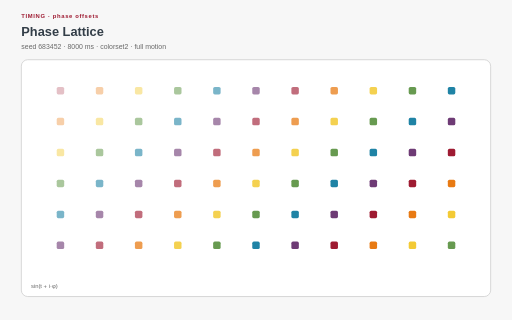
t = 0.00 s
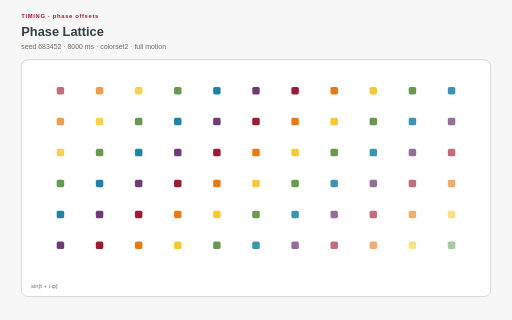
t = 2.00 s
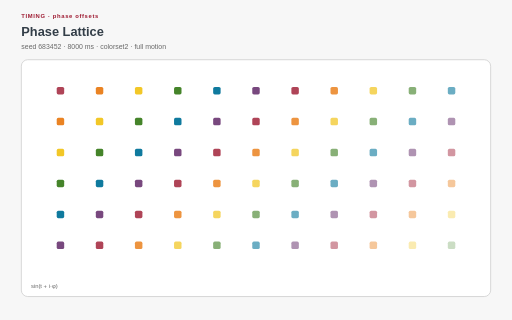
t = 3.00 s
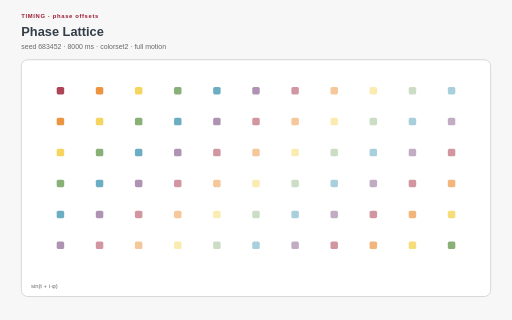
t = 5.00 s
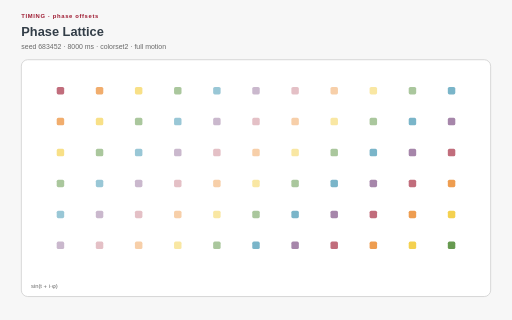
t = 6.00 s
t = 8.00 s: frame unchanged from t = 0.00 s, image omitted

The animated SVG that drew these frames (rendered in a browser with its animation timeline set to each time). Animation: 66 SMIL elements (animate=66), 17 CSS @keyframes rules; one cycle of 8.00 s, repeats indefinitely.

<?xml version="1.0" encoding="UTF-8"?>
<svg xmlns="http://www.w3.org/2000/svg" xmlns:xlink="http://www.w3.org/1999/xlink" viewBox="0 0 960 600" width="960" height="600" role="img" aria-labelledby="phase-lattice-title phase-lattice-desc" data-procedural-svg-version="1" data-pattern-id="procedural-svg-phase-lattice" data-example-id="phase-lattice" data-family="timing" data-renderer="timing" data-variant="1" data-seed="683452" data-palette="colorset2" data-motion="full" data-motion-engine="smil" data-duration-ms="8000" data-loop="true" data-loop-contract="master-phase" data-reduced-motion-fallback="layered" data-driver="SMIL values" data-technique="phase offsets" data-deterministic="true" data-standalone="true" data-parameter-hash="e7179f6d7752cfb494e5156445abead49bbd9634c539378c1cd5a8ffc1e1a81d">
  <title id="phase-lattice-title">Phase Lattice</title>
  <desc id="phase-lattice-desc">Phase-shifted cells expose how one periodic signal produces coherent lattice motion. Deterministic seed 683452; full motion.</desc>
  <style>:root{color-scheme:light}
*{box-sizing:border-box}
.psvg-panel{fill:#ffffff;stroke:#cfcfcf;stroke-width:1.5}
.psvg-guide{fill:none;stroke:#cfcfcf;stroke-width:2}
.psvg-title{font:700 24px Arial,sans-serif;fill:#333e48}
.psvg-subtitle{font:13px Arial,sans-serif;fill:#696969}
.psvg-kicker{font:700 11px Arial,sans-serif;letter-spacing:1.2px;fill:#9e1b32}
.psvg-label{font:600 13px Arial,sans-serif;fill:#333e48}
.psvg-node-label{font:700 10px Arial,sans-serif;fill:#ffffff;pointer-events:none}
.psvg-note{font:11px Arial,sans-serif;fill:#696969}
.psvg-cell,.psvg-art circle,.psvg-art rect,.psvg-art path,.psvg-art polygon{transform-box:fill-box;transform-origin:center}
.psvg-reduced-layer{display:none}

@keyframes psvg-wave{0%,100%{transform:scale(.72);opacity:.42}50%{transform:scale(1.28);opacity:1}}
@keyframes psvg-travel{0%,100%{transform:translateX(0)}50%{transform:translateX(var(--psvg-distance))}}
@keyframes psvg-travel-overshoot{0%,100%{transform:translateX(0)}8%,92%{transform:translateX(-14px)}45%,55%{transform:translateX(calc(var(--psvg-distance) + 18px))}50%{transform:translateX(var(--psvg-distance))}}
@keyframes psvg-travel-asymmetric{0%,100%{transform:translateX(0)}28%,66%{transform:translateX(var(--psvg-distance))}}
@keyframes psvg-crossfade-a{0%,100%{opacity:.18;transform:scale(.86)}50%{opacity:.78;transform:scale(1.06)}}
@keyframes psvg-crossfade-b{0%,100%{opacity:.78;transform:scale(1.06)}50%{opacity:.18;transform:scale(.86)}}
@keyframes psvg-parallax{0%,100%{transform:translateX(calc(var(--psvg-shift)*-1))}50%{transform:translateX(var(--psvg-shift))}}
@keyframes psvg-draw{0%,10%,100%{stroke-dasharray:1;stroke-dashoffset:1}55%,78%{stroke-dasharray:1;stroke-dashoffset:0}}
@keyframes psvg-conveyor{to{stroke-dashoffset:-1}}
@keyframes psvg-trim{0%{stroke-dasharray:.16 .84;stroke-dashoffset:.2}100%{stroke-dasharray:.16 .84;stroke-dashoffset:-.8}}
@keyframes psvg-ribbon{0%,100%{transform:translateX(-9px);opacity:.4}50%{transform:translateX(9px);opacity:.9}}
@keyframes psvg-contour{0%,100%{transform:scale(.88);opacity:.18}50%{transform:scale(1.1);opacity:.62}}
@keyframes psvg-cell-state{0%,100%{opacity:.28}50%{opacity:.95}}
@keyframes psvg-rd{0%,100%{opacity:.35}50%{opacity:1}}
@keyframes psvg-seed{0%,8%,100%{transform:scale(.35);opacity:.25}48%,78%{transform:scale(1);opacity:1}}
@keyframes psvg-tile-wave{0%,100%{transform:scale(.72) rotate(0deg);opacity:.32}50%{transform:scale(1.12) rotate(45deg);opacity:.92}}
@keyframes psvg-state-card{0%,18%,100%{opacity:.38;transform:scale(.94)}35%,58%{opacity:1;transform:scale(1.08)}75%{opacity:.62;transform:scale(1)}}

@media(prefers-reduced-motion:reduce){.psvg-motion-layer{display:none!important}.psvg-reduced-layer{display:inline!important}*{animation:none!important}}</style>
  <rect width="960" height="600" fill="#f7f7f7"/>
  <text class="psvg-kicker" x="40" y="34">TIMING · phase offsets</text>
  <text class="psvg-title" x="40" y="68">Phase Lattice</text>
  <text class="psvg-subtitle" x="40" y="92">seed 683452 · 8000 ms · colorset2 · full motion</text>
  <g class="psvg-motion-layer" data-motion-layer="animated"><rect class="psvg-panel" x="40" y="112" width="880" height="444" rx="12"/><g class="psvg-art" data-role="procedural-art"><rect class="psvg-cell" x="106.333" y="163" width="14" height="14" rx="3" fill="#9e1b32" opacity="0.65"><animate attributeName="opacity" values="0.28;1;0.28" dur="8.000s" begin="0s" repeatCount="indefinite"/></rect><rect class="psvg-cell" x="179.667" y="163" width="14" height="14" rx="3" fill="#e77204" opacity="0.65"><animate attributeName="opacity" values="0.28;1;0.28" dur="8.000s" begin="-0.333s" repeatCount="indefinite"/></rect><rect class="psvg-cell" x="253" y="163" width="14" height="14" rx="3" fill="#f1c319" opacity="0.65"><animate attributeName="opacity" values="0.28;1;0.28" dur="8.000s" begin="-0.667s" repeatCount="indefinite"/></rect><rect class="psvg-cell" x="326.333" y="163" width="14" height="14" rx="3" fill="#45842a" opacity="0.65"><animate attributeName="opacity" values="0.28;1;0.28" dur="8.000s" begin="-1s" repeatCount="indefinite"/></rect><rect class="psvg-cell" x="399.667" y="163" width="14" height="14" rx="3" fill="#007298" opacity="0.65"><animate attributeName="opacity" values="0.28;1;0.28" dur="8.000s" begin="-1.333s" repeatCount="indefinite"/></rect><rect class="psvg-cell" x="473" y="163" width="14" height="14" rx="3" fill="#652f6c" opacity="0.65"><animate attributeName="opacity" values="0.28;1;0.28" dur="8.000s" begin="-1.667s" repeatCount="indefinite"/></rect><rect class="psvg-cell" x="546.333" y="163" width="14" height="14" rx="3" fill="#9e1b32" opacity="0.65"><animate attributeName="opacity" values="0.28;1;0.28" dur="8.000s" begin="-2s" repeatCount="indefinite"/></rect><rect class="psvg-cell" x="619.667" y="163" width="14" height="14" rx="3" fill="#e77204" opacity="0.65"><animate attributeName="opacity" values="0.28;1;0.28" dur="8.000s" begin="-2.333s" repeatCount="indefinite"/></rect><rect class="psvg-cell" x="693" y="163" width="14" height="14" rx="3" fill="#f1c319" opacity="0.65"><animate attributeName="opacity" values="0.28;1;0.28" dur="8.000s" begin="-2.667s" repeatCount="indefinite"/></rect><rect class="psvg-cell" x="766.333" y="163" width="14" height="14" rx="3" fill="#45842a" opacity="0.65"><animate attributeName="opacity" values="0.28;1;0.28" dur="8.000s" begin="-3s" repeatCount="indefinite"/></rect><rect class="psvg-cell" x="839.667" y="163" width="14" height="14" rx="3" fill="#007298" opacity="0.65"><animate attributeName="opacity" values="0.28;1;0.28" dur="8.000s" begin="-3.333s" repeatCount="indefinite"/></rect><rect class="psvg-cell" x="106.333" y="221" width="14" height="14" rx="3" fill="#e77204" opacity="0.65"><animate attributeName="opacity" values="0.28;1;0.28" dur="8.000s" begin="-0.333s" repeatCount="indefinite"/></rect><rect class="psvg-cell" x="179.667" y="221" width="14" height="14" rx="3" fill="#f1c319" opacity="0.65"><animate attributeName="opacity" values="0.28;1;0.28" dur="8.000s" begin="-0.667s" repeatCount="indefinite"/></rect><rect class="psvg-cell" x="253" y="221" width="14" height="14" rx="3" fill="#45842a" opacity="0.65"><animate attributeName="opacity" values="0.28;1;0.28" dur="8.000s" begin="-1s" repeatCount="indefinite"/></rect><rect class="psvg-cell" x="326.333" y="221" width="14" height="14" rx="3" fill="#007298" opacity="0.65"><animate attributeName="opacity" values="0.28;1;0.28" dur="8.000s" begin="-1.333s" repeatCount="indefinite"/></rect><rect class="psvg-cell" x="399.667" y="221" width="14" height="14" rx="3" fill="#652f6c" opacity="0.65"><animate attributeName="opacity" values="0.28;1;0.28" dur="8.000s" begin="-1.667s" repeatCount="indefinite"/></rect><rect class="psvg-cell" x="473" y="221" width="14" height="14" rx="3" fill="#9e1b32" opacity="0.65"><animate attributeName="opacity" values="0.28;1;0.28" dur="8.000s" begin="-2s" repeatCount="indefinite"/></rect><rect class="psvg-cell" x="546.333" y="221" width="14" height="14" rx="3" fill="#e77204" opacity="0.65"><animate attributeName="opacity" values="0.28;1;0.28" dur="8.000s" begin="-2.333s" repeatCount="indefinite"/></rect><rect class="psvg-cell" x="619.667" y="221" width="14" height="14" rx="3" fill="#f1c319" opacity="0.65"><animate attributeName="opacity" values="0.28;1;0.28" dur="8.000s" begin="-2.667s" repeatCount="indefinite"/></rect><rect class="psvg-cell" x="693" y="221" width="14" height="14" rx="3" fill="#45842a" opacity="0.65"><animate attributeName="opacity" values="0.28;1;0.28" dur="8.000s" begin="-3s" repeatCount="indefinite"/></rect><rect class="psvg-cell" x="766.333" y="221" width="14" height="14" rx="3" fill="#007298" opacity="0.65"><animate attributeName="opacity" values="0.28;1;0.28" dur="8.000s" begin="-3.333s" repeatCount="indefinite"/></rect><rect class="psvg-cell" x="839.667" y="221" width="14" height="14" rx="3" fill="#652f6c" opacity="0.65"><animate attributeName="opacity" values="0.28;1;0.28" dur="8.000s" begin="-3.667s" repeatCount="indefinite"/></rect><rect class="psvg-cell" x="106.333" y="279" width="14" height="14" rx="3" fill="#f1c319" opacity="0.65"><animate attributeName="opacity" values="0.28;1;0.28" dur="8.000s" begin="-0.667s" repeatCount="indefinite"/></rect><rect class="psvg-cell" x="179.667" y="279" width="14" height="14" rx="3" fill="#45842a" opacity="0.65"><animate attributeName="opacity" values="0.28;1;0.28" dur="8.000s" begin="-1s" repeatCount="indefinite"/></rect><rect class="psvg-cell" x="253" y="279" width="14" height="14" rx="3" fill="#007298" opacity="0.65"><animate attributeName="opacity" values="0.28;1;0.28" dur="8.000s" begin="-1.333s" repeatCount="indefinite"/></rect><rect class="psvg-cell" x="326.333" y="279" width="14" height="14" rx="3" fill="#652f6c" opacity="0.65"><animate attributeName="opacity" values="0.28;1;0.28" dur="8.000s" begin="-1.667s" repeatCount="indefinite"/></rect><rect class="psvg-cell" x="399.667" y="279" width="14" height="14" rx="3" fill="#9e1b32" opacity="0.65"><animate attributeName="opacity" values="0.28;1;0.28" dur="8.000s" begin="-2s" repeatCount="indefinite"/></rect><rect class="psvg-cell" x="473" y="279" width="14" height="14" rx="3" fill="#e77204" opacity="0.65"><animate attributeName="opacity" values="0.28;1;0.28" dur="8.000s" begin="-2.333s" repeatCount="indefinite"/></rect><rect class="psvg-cell" x="546.333" y="279" width="14" height="14" rx="3" fill="#f1c319" opacity="0.65"><animate attributeName="opacity" values="0.28;1;0.28" dur="8.000s" begin="-2.667s" repeatCount="indefinite"/></rect><rect class="psvg-cell" x="619.667" y="279" width="14" height="14" rx="3" fill="#45842a" opacity="0.65"><animate attributeName="opacity" values="0.28;1;0.28" dur="8.000s" begin="-3s" repeatCount="indefinite"/></rect><rect class="psvg-cell" x="693" y="279" width="14" height="14" rx="3" fill="#007298" opacity="0.65"><animate attributeName="opacity" values="0.28;1;0.28" dur="8.000s" begin="-3.333s" repeatCount="indefinite"/></rect><rect class="psvg-cell" x="766.333" y="279" width="14" height="14" rx="3" fill="#652f6c" opacity="0.65"><animate attributeName="opacity" values="0.28;1;0.28" dur="8.000s" begin="-3.667s" repeatCount="indefinite"/></rect><rect class="psvg-cell" x="839.667" y="279" width="14" height="14" rx="3" fill="#9e1b32" opacity="0.65"><animate attributeName="opacity" values="0.28;1;0.28" dur="8.000s" begin="-4s" repeatCount="indefinite"/></rect><rect class="psvg-cell" x="106.333" y="337" width="14" height="14" rx="3" fill="#45842a" opacity="0.65"><animate attributeName="opacity" values="0.28;1;0.28" dur="8.000s" begin="-1s" repeatCount="indefinite"/></rect><rect class="psvg-cell" x="179.667" y="337" width="14" height="14" rx="3" fill="#007298" opacity="0.65"><animate attributeName="opacity" values="0.28;1;0.28" dur="8.000s" begin="-1.333s" repeatCount="indefinite"/></rect><rect class="psvg-cell" x="253" y="337" width="14" height="14" rx="3" fill="#652f6c" opacity="0.65"><animate attributeName="opacity" values="0.28;1;0.28" dur="8.000s" begin="-1.667s" repeatCount="indefinite"/></rect><rect class="psvg-cell" x="326.333" y="337" width="14" height="14" rx="3" fill="#9e1b32" opacity="0.65"><animate attributeName="opacity" values="0.28;1;0.28" dur="8.000s" begin="-2s" repeatCount="indefinite"/></rect><rect class="psvg-cell" x="399.667" y="337" width="14" height="14" rx="3" fill="#e77204" opacity="0.65"><animate attributeName="opacity" values="0.28;1;0.28" dur="8.000s" begin="-2.333s" repeatCount="indefinite"/></rect><rect class="psvg-cell" x="473" y="337" width="14" height="14" rx="3" fill="#f1c319" opacity="0.65"><animate attributeName="opacity" values="0.28;1;0.28" dur="8.000s" begin="-2.667s" repeatCount="indefinite"/></rect><rect class="psvg-cell" x="546.333" y="337" width="14" height="14" rx="3" fill="#45842a" opacity="0.65"><animate attributeName="opacity" values="0.28;1;0.28" dur="8.000s" begin="-3s" repeatCount="indefinite"/></rect><rect class="psvg-cell" x="619.667" y="337" width="14" height="14" rx="3" fill="#007298" opacity="0.65"><animate attributeName="opacity" values="0.28;1;0.28" dur="8.000s" begin="-3.333s" repeatCount="indefinite"/></rect><rect class="psvg-cell" x="693" y="337" width="14" height="14" rx="3" fill="#652f6c" opacity="0.65"><animate attributeName="opacity" values="0.28;1;0.28" dur="8.000s" begin="-3.667s" repeatCount="indefinite"/></rect><rect class="psvg-cell" x="766.333" y="337" width="14" height="14" rx="3" fill="#9e1b32" opacity="0.65"><animate attributeName="opacity" values="0.28;1;0.28" dur="8.000s" begin="-4s" repeatCount="indefinite"/></rect><rect class="psvg-cell" x="839.667" y="337" width="14" height="14" rx="3" fill="#e77204" opacity="0.65"><animate attributeName="opacity" values="0.28;1;0.28" dur="8.000s" begin="-4.333s" repeatCount="indefinite"/></rect><rect class="psvg-cell" x="106.333" y="395" width="14" height="14" rx="3" fill="#007298" opacity="0.65"><animate attributeName="opacity" values="0.28;1;0.28" dur="8.000s" begin="-1.333s" repeatCount="indefinite"/></rect><rect class="psvg-cell" x="179.667" y="395" width="14" height="14" rx="3" fill="#652f6c" opacity="0.65"><animate attributeName="opacity" values="0.28;1;0.28" dur="8.000s" begin="-1.667s" repeatCount="indefinite"/></rect><rect class="psvg-cell" x="253" y="395" width="14" height="14" rx="3" fill="#9e1b32" opacity="0.65"><animate attributeName="opacity" values="0.28;1;0.28" dur="8.000s" begin="-2s" repeatCount="indefinite"/></rect><rect class="psvg-cell" x="326.333" y="395" width="14" height="14" rx="3" fill="#e77204" opacity="0.65"><animate attributeName="opacity" values="0.28;1;0.28" dur="8.000s" begin="-2.333s" repeatCount="indefinite"/></rect><rect class="psvg-cell" x="399.667" y="395" width="14" height="14" rx="3" fill="#f1c319" opacity="0.65"><animate attributeName="opacity" values="0.28;1;0.28" dur="8.000s" begin="-2.667s" repeatCount="indefinite"/></rect><rect class="psvg-cell" x="473" y="395" width="14" height="14" rx="3" fill="#45842a" opacity="0.65"><animate attributeName="opacity" values="0.28;1;0.28" dur="8.000s" begin="-3s" repeatCount="indefinite"/></rect><rect class="psvg-cell" x="546.333" y="395" width="14" height="14" rx="3" fill="#007298" opacity="0.65"><animate attributeName="opacity" values="0.28;1;0.28" dur="8.000s" begin="-3.333s" repeatCount="indefinite"/></rect><rect class="psvg-cell" x="619.667" y="395" width="14" height="14" rx="3" fill="#652f6c" opacity="0.65"><animate attributeName="opacity" values="0.28;1;0.28" dur="8.000s" begin="-3.667s" repeatCount="indefinite"/></rect><rect class="psvg-cell" x="693" y="395" width="14" height="14" rx="3" fill="#9e1b32" opacity="0.65"><animate attributeName="opacity" values="0.28;1;0.28" dur="8.000s" begin="-4s" repeatCount="indefinite"/></rect><rect class="psvg-cell" x="766.333" y="395" width="14" height="14" rx="3" fill="#e77204" opacity="0.65"><animate attributeName="opacity" values="0.28;1;0.28" dur="8.000s" begin="-4.333s" repeatCount="indefinite"/></rect><rect class="psvg-cell" x="839.667" y="395" width="14" height="14" rx="3" fill="#f1c319" opacity="0.65"><animate attributeName="opacity" values="0.28;1;0.28" dur="8.000s" begin="-4.667s" repeatCount="indefinite"/></rect><rect class="psvg-cell" x="106.333" y="453" width="14" height="14" rx="3" fill="#652f6c" opacity="0.65"><animate attributeName="opacity" values="0.28;1;0.28" dur="8.000s" begin="-1.667s" repeatCount="indefinite"/></rect><rect class="psvg-cell" x="179.667" y="453" width="14" height="14" rx="3" fill="#9e1b32" opacity="0.65"><animate attributeName="opacity" values="0.28;1;0.28" dur="8.000s" begin="-2s" repeatCount="indefinite"/></rect><rect class="psvg-cell" x="253" y="453" width="14" height="14" rx="3" fill="#e77204" opacity="0.65"><animate attributeName="opacity" values="0.28;1;0.28" dur="8.000s" begin="-2.333s" repeatCount="indefinite"/></rect><rect class="psvg-cell" x="326.333" y="453" width="14" height="14" rx="3" fill="#f1c319" opacity="0.65"><animate attributeName="opacity" values="0.28;1;0.28" dur="8.000s" begin="-2.667s" repeatCount="indefinite"/></rect><rect class="psvg-cell" x="399.667" y="453" width="14" height="14" rx="3" fill="#45842a" opacity="0.65"><animate attributeName="opacity" values="0.28;1;0.28" dur="8.000s" begin="-3s" repeatCount="indefinite"/></rect><rect class="psvg-cell" x="473" y="453" width="14" height="14" rx="3" fill="#007298" opacity="0.65"><animate attributeName="opacity" values="0.28;1;0.28" dur="8.000s" begin="-3.333s" repeatCount="indefinite"/></rect><rect class="psvg-cell" x="546.333" y="453" width="14" height="14" rx="3" fill="#652f6c" opacity="0.65"><animate attributeName="opacity" values="0.28;1;0.28" dur="8.000s" begin="-3.667s" repeatCount="indefinite"/></rect><rect class="psvg-cell" x="619.667" y="453" width="14" height="14" rx="3" fill="#9e1b32" opacity="0.65"><animate attributeName="opacity" values="0.28;1;0.28" dur="8.000s" begin="-4s" repeatCount="indefinite"/></rect><rect class="psvg-cell" x="693" y="453" width="14" height="14" rx="3" fill="#e77204" opacity="0.65"><animate attributeName="opacity" values="0.28;1;0.28" dur="8.000s" begin="-4.333s" repeatCount="indefinite"/></rect><rect class="psvg-cell" x="766.333" y="453" width="14" height="14" rx="3" fill="#f1c319" opacity="0.65"><animate attributeName="opacity" values="0.28;1;0.28" dur="8.000s" begin="-4.667s" repeatCount="indefinite"/></rect><rect class="psvg-cell" x="839.667" y="453" width="14" height="14" rx="3" fill="#45842a" opacity="0.65"><animate attributeName="opacity" values="0.28;1;0.28" dur="8.000s" begin="-5s" repeatCount="indefinite"/></rect></g><text class="psvg-note" x="58" y="540">sin(t + i·φ)</text></g><g class="psvg-reduced-layer" data-motion-layer="reduced"><rect class="psvg-panel" x="40" y="112" width="880" height="444" rx="12"/><g class="psvg-art" data-role="procedural-art"><rect class="psvg-cell" x="106.333" y="163" width="14" height="14" rx="3" fill="#9e1b32" opacity="0.65"></rect><rect class="psvg-cell" x="179.667" y="163" width="14" height="14" rx="3" fill="#e77204" opacity="0.65"></rect><rect class="psvg-cell" x="253" y="163" width="14" height="14" rx="3" fill="#f1c319" opacity="0.65"></rect><rect class="psvg-cell" x="326.333" y="163" width="14" height="14" rx="3" fill="#45842a" opacity="0.65"></rect><rect class="psvg-cell" x="399.667" y="163" width="14" height="14" rx="3" fill="#007298" opacity="0.65"></rect><rect class="psvg-cell" x="473" y="163" width="14" height="14" rx="3" fill="#652f6c" opacity="0.65"></rect><rect class="psvg-cell" x="546.333" y="163" width="14" height="14" rx="3" fill="#9e1b32" opacity="0.65"></rect><rect class="psvg-cell" x="619.667" y="163" width="14" height="14" rx="3" fill="#e77204" opacity="0.65"></rect><rect class="psvg-cell" x="693" y="163" width="14" height="14" rx="3" fill="#f1c319" opacity="0.65"></rect><rect class="psvg-cell" x="766.333" y="163" width="14" height="14" rx="3" fill="#45842a" opacity="0.65"></rect><rect class="psvg-cell" x="839.667" y="163" width="14" height="14" rx="3" fill="#007298" opacity="0.65"></rect><rect class="psvg-cell" x="106.333" y="221" width="14" height="14" rx="3" fill="#e77204" opacity="0.65"></rect><rect class="psvg-cell" x="179.667" y="221" width="14" height="14" rx="3" fill="#f1c319" opacity="0.65"></rect><rect class="psvg-cell" x="253" y="221" width="14" height="14" rx="3" fill="#45842a" opacity="0.65"></rect><rect class="psvg-cell" x="326.333" y="221" width="14" height="14" rx="3" fill="#007298" opacity="0.65"></rect><rect class="psvg-cell" x="399.667" y="221" width="14" height="14" rx="3" fill="#652f6c" opacity="0.65"></rect><rect class="psvg-cell" x="473" y="221" width="14" height="14" rx="3" fill="#9e1b32" opacity="0.65"></rect><rect class="psvg-cell" x="546.333" y="221" width="14" height="14" rx="3" fill="#e77204" opacity="0.65"></rect><rect class="psvg-cell" x="619.667" y="221" width="14" height="14" rx="3" fill="#f1c319" opacity="0.65"></rect><rect class="psvg-cell" x="693" y="221" width="14" height="14" rx="3" fill="#45842a" opacity="0.65"></rect><rect class="psvg-cell" x="766.333" y="221" width="14" height="14" rx="3" fill="#007298" opacity="0.65"></rect><rect class="psvg-cell" x="839.667" y="221" width="14" height="14" rx="3" fill="#652f6c" opacity="0.65"></rect><rect class="psvg-cell" x="106.333" y="279" width="14" height="14" rx="3" fill="#f1c319" opacity="0.65"></rect><rect class="psvg-cell" x="179.667" y="279" width="14" height="14" rx="3" fill="#45842a" opacity="0.65"></rect><rect class="psvg-cell" x="253" y="279" width="14" height="14" rx="3" fill="#007298" opacity="0.65"></rect><rect class="psvg-cell" x="326.333" y="279" width="14" height="14" rx="3" fill="#652f6c" opacity="0.65"></rect><rect class="psvg-cell" x="399.667" y="279" width="14" height="14" rx="3" fill="#9e1b32" opacity="0.65"></rect><rect class="psvg-cell" x="473" y="279" width="14" height="14" rx="3" fill="#e77204" opacity="0.65"></rect><rect class="psvg-cell" x="546.333" y="279" width="14" height="14" rx="3" fill="#f1c319" opacity="0.65"></rect><rect class="psvg-cell" x="619.667" y="279" width="14" height="14" rx="3" fill="#45842a" opacity="0.65"></rect><rect class="psvg-cell" x="693" y="279" width="14" height="14" rx="3" fill="#007298" opacity="0.65"></rect><rect class="psvg-cell" x="766.333" y="279" width="14" height="14" rx="3" fill="#652f6c" opacity="0.65"></rect><rect class="psvg-cell" x="839.667" y="279" width="14" height="14" rx="3" fill="#9e1b32" opacity="0.65"></rect><rect class="psvg-cell" x="106.333" y="337" width="14" height="14" rx="3" fill="#45842a" opacity="0.65"></rect><rect class="psvg-cell" x="179.667" y="337" width="14" height="14" rx="3" fill="#007298" opacity="0.65"></rect><rect class="psvg-cell" x="253" y="337" width="14" height="14" rx="3" fill="#652f6c" opacity="0.65"></rect><rect class="psvg-cell" x="326.333" y="337" width="14" height="14" rx="3" fill="#9e1b32" opacity="0.65"></rect><rect class="psvg-cell" x="399.667" y="337" width="14" height="14" rx="3" fill="#e77204" opacity="0.65"></rect><rect class="psvg-cell" x="473" y="337" width="14" height="14" rx="3" fill="#f1c319" opacity="0.65"></rect><rect class="psvg-cell" x="546.333" y="337" width="14" height="14" rx="3" fill="#45842a" opacity="0.65"></rect><rect class="psvg-cell" x="619.667" y="337" width="14" height="14" rx="3" fill="#007298" opacity="0.65"></rect><rect class="psvg-cell" x="693" y="337" width="14" height="14" rx="3" fill="#652f6c" opacity="0.65"></rect><rect class="psvg-cell" x="766.333" y="337" width="14" height="14" rx="3" fill="#9e1b32" opacity="0.65"></rect><rect class="psvg-cell" x="839.667" y="337" width="14" height="14" rx="3" fill="#e77204" opacity="0.65"></rect><rect class="psvg-cell" x="106.333" y="395" width="14" height="14" rx="3" fill="#007298" opacity="0.65"></rect><rect class="psvg-cell" x="179.667" y="395" width="14" height="14" rx="3" fill="#652f6c" opacity="0.65"></rect><rect class="psvg-cell" x="253" y="395" width="14" height="14" rx="3" fill="#9e1b32" opacity="0.65"></rect><rect class="psvg-cell" x="326.333" y="395" width="14" height="14" rx="3" fill="#e77204" opacity="0.65"></rect><rect class="psvg-cell" x="399.667" y="395" width="14" height="14" rx="3" fill="#f1c319" opacity="0.65"></rect><rect class="psvg-cell" x="473" y="395" width="14" height="14" rx="3" fill="#45842a" opacity="0.65"></rect><rect class="psvg-cell" x="546.333" y="395" width="14" height="14" rx="3" fill="#007298" opacity="0.65"></rect><rect class="psvg-cell" x="619.667" y="395" width="14" height="14" rx="3" fill="#652f6c" opacity="0.65"></rect><rect class="psvg-cell" x="693" y="395" width="14" height="14" rx="3" fill="#9e1b32" opacity="0.65"></rect><rect class="psvg-cell" x="766.333" y="395" width="14" height="14" rx="3" fill="#e77204" opacity="0.65"></rect><rect class="psvg-cell" x="839.667" y="395" width="14" height="14" rx="3" fill="#f1c319" opacity="0.65"></rect><rect class="psvg-cell" x="106.333" y="453" width="14" height="14" rx="3" fill="#652f6c" opacity="0.65"></rect><rect class="psvg-cell" x="179.667" y="453" width="14" height="14" rx="3" fill="#9e1b32" opacity="0.65"></rect><rect class="psvg-cell" x="253" y="453" width="14" height="14" rx="3" fill="#e77204" opacity="0.65"></rect><rect class="psvg-cell" x="326.333" y="453" width="14" height="14" rx="3" fill="#f1c319" opacity="0.65"></rect><rect class="psvg-cell" x="399.667" y="453" width="14" height="14" rx="3" fill="#45842a" opacity="0.65"></rect><rect class="psvg-cell" x="473" y="453" width="14" height="14" rx="3" fill="#007298" opacity="0.65"></rect><rect class="psvg-cell" x="546.333" y="453" width="14" height="14" rx="3" fill="#652f6c" opacity="0.65"></rect><rect class="psvg-cell" x="619.667" y="453" width="14" height="14" rx="3" fill="#9e1b32" opacity="0.65"></rect><rect class="psvg-cell" x="693" y="453" width="14" height="14" rx="3" fill="#e77204" opacity="0.65"></rect><rect class="psvg-cell" x="766.333" y="453" width="14" height="14" rx="3" fill="#f1c319" opacity="0.65"></rect><rect class="psvg-cell" x="839.667" y="453" width="14" height="14" rx="3" fill="#45842a" opacity="0.65"></rect></g><text class="psvg-note" x="58" y="540">sin(t + i·φ)</text></g>
</svg>
